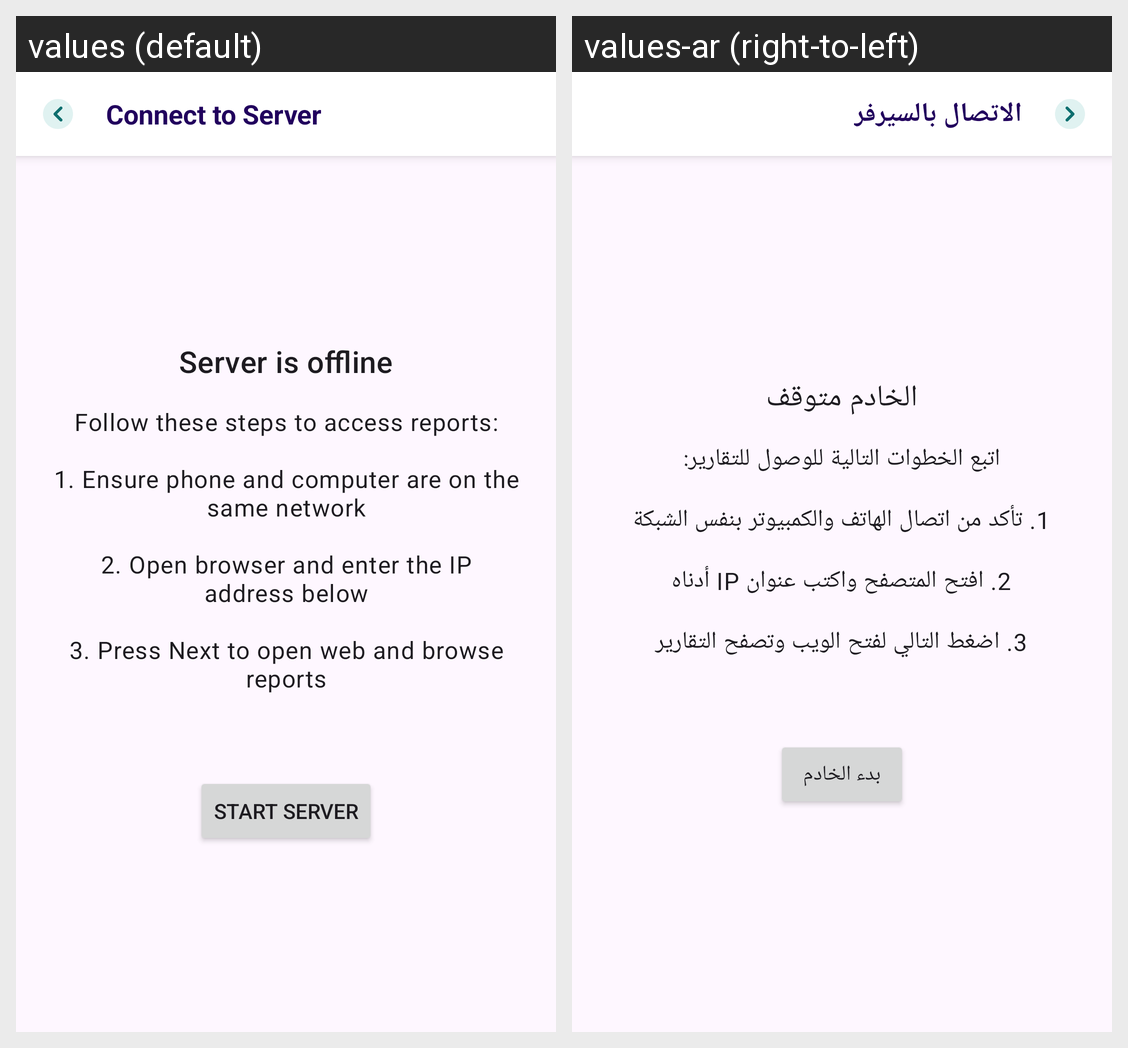

The same Android screen rendered under two of its app's locales, left to right. List the strings drawn on it with the default value and each locale's translation.
Android screen res/layout/activity_web_server.xml rendered under 2 locales, left to right: values (default), values-ar (right-to-left). Device: Nexus 5 (rendered at 1080×1920; each locale shown at half size, 540×960, under a caption strip naming it); theme Theme.Daftree.
Strings drawn on this screen, with the default value and each locale's value (text and hints the layout hard-codes, and strings that could not be matched under every locale, appear in the picture but are not listed):

web_server_title
  values: Connect to Server
  values-ar: الاتصال بالسيرفر

server_offline
  values: Server is offline
  values-ar: الخادم متوقف

notification_procedures
  values: Follow these steps to access reports:
      
      1. Ensure phone and computer are on the same network
      
      2. Open browser and enter the IP address below
      
      3. Press Next to open web and browse reports
  values-ar: اتبع الخطوات التالية للوصول للتقارير:
      
      1. تأكد من اتصال الهاتف والكمبيوتر بنفس الشبكة
      
      2. افتح المتصفح واكتب عنوان IP أدناه
      
      3. اضغط التالي لفتح الويب وتصفح التقارير

start_server
  values: Start Server
  values-ar: بدء الخادم
